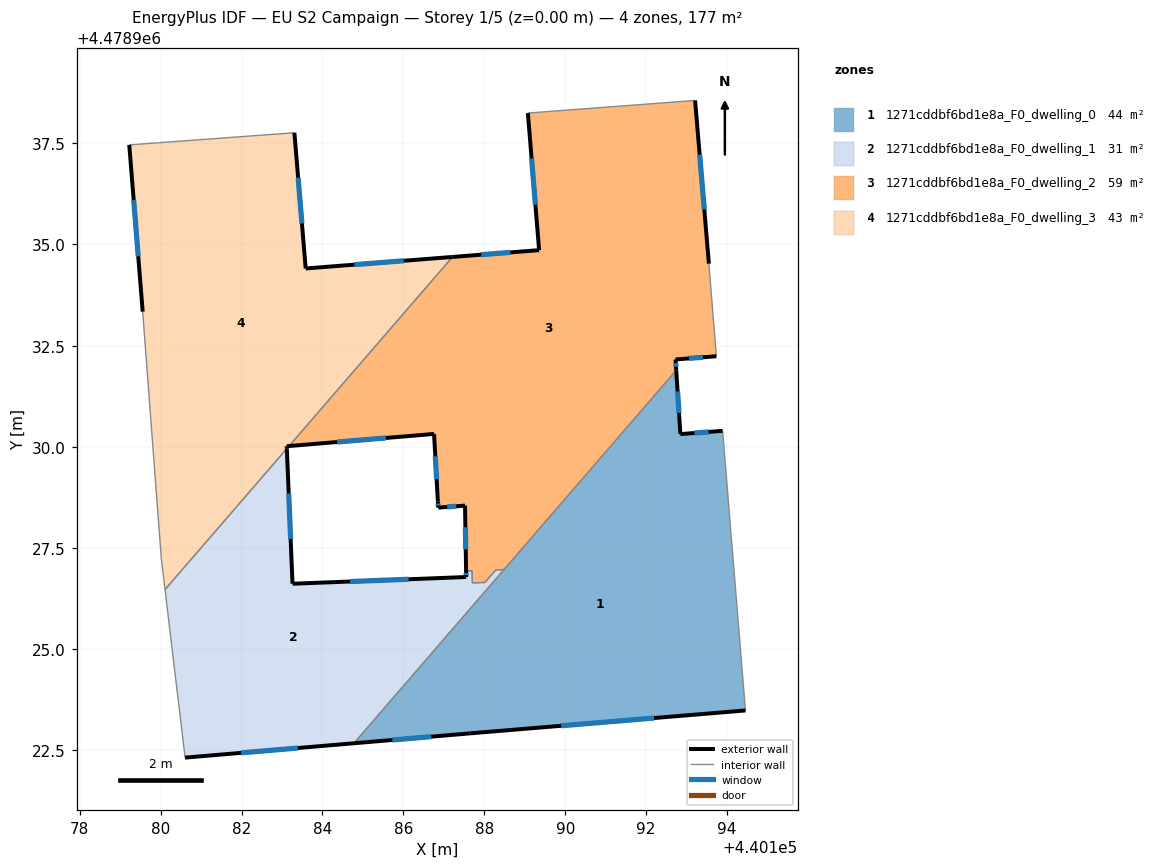
=== STOREY PLAN SPEC (per zone: floor XY polygon, exterior-wall plan segments, windows/doors) ===
zone 1: 1271cddbf6bd1e8a_F0_dwelling_0  (44.1 m²)
  floor: (440193.89, 4478930.39) (440194.45, 4478923.49) (440187.64, 4478922.92) (440184.78, 4478922.67) (440192.74, 4478931.89) (440192.85, 4478930.31)
  exterior wall: (440187.64, 4478922.92) – (440194.45, 4478923.49)  [6.8 m]
    window: (440189.90, 4478923.11) – (440192.20, 4478923.30)  [2.3 m²]
  exterior wall: (440184.78, 4478922.67) – (440187.64, 4478922.92)  [2.9 m]
    window: (440185.73, 4478922.75) – (440186.69, 4478922.84)  [1.0 m²]
  exterior wall: (440192.85, 4478930.31) – (440192.74, 4478931.89)  [1.6 m]
    window: (440192.81, 4478930.84) – (440192.78, 4478931.37)  [0.5 m²]
  exterior wall: (440193.89, 4478930.39) – (440192.85, 4478930.31)  [1.0 m]
    window: (440193.54, 4478930.37) – (440193.19, 4478930.34)  [0.4 m²]
  interior walls: 3
zone 2: 1271cddbf6bd1e8a_F0_dwelling_1  (30.5 m²)
  floor: (440188.49, 4478926.97) (440184.78, 4478922.67) (440180.61, 4478922.32) (440180.11, 4478926.47) (440183.12, 4478929.96) (440183.26, 4478926.62) (440187.55, 4478926.78) (440187.55, 4478926.93) (440187.70, 4478926.94) (440187.71, 4478926.64) (440188.02, 4478926.65) (440188.28, 4478926.96)
  exterior wall: (440180.61, 4478922.32) – (440184.78, 4478922.67)  [4.2 m]
    window: (440181.99, 4478922.44) – (440183.40, 4478922.56)  [1.4 m²]
  exterior wall: (440183.26, 4478926.62) – (440183.12, 4478929.96)  [3.3 m]
    window: (440183.21, 4478927.72) – (440183.17, 4478928.85)  [1.1 m²]
  exterior wall: (440187.55, 4478926.78) – (440183.26, 4478926.62)  [4.3 m]
    window: (440186.13, 4478926.73) – (440184.68, 4478926.67)  [1.5 m²]
  exterior wall: (440187.55, 4478926.93) – (440187.55, 4478926.78)  [0.1 m]
    window: (440187.55, 4478926.88) – (440187.55, 4478926.83)  [0.1 m²]
  interior walls: 8
zone 3: 1271cddbf6bd1e8a_F0_dwelling_2  (59.2 m²)
  floor: (440193.21, 4478938.56) (440193.55, 4478934.53) (440193.73, 4478932.24) (440192.72, 4478932.16) (440192.74, 4478931.89) (440188.49, 4478926.97) (440188.28, 4478926.96) (440188.02, 4478926.65) (440187.71, 4478926.64) (440187.70, 4478926.94) (440187.55, 4478926.93) (440187.52, 4478928.55) (440186.86, 4478928.50) (440186.85, 4478928.65) (440186.76, 4478930.32) (440183.17, 4478930.02) (440187.21, 4478934.69) (440189.35, 4478934.86) (440189.08, 4478938.25)
  exterior wall: (440183.17, 4478930.02) – (440186.76, 4478930.32)  [3.6 m]
    window: (440184.36, 4478930.12) – (440185.57, 4478930.22)  [1.2 m²]
  exterior wall: (440189.35, 4478934.86) – (440187.21, 4478934.69)  [2.1 m]
    window: (440188.65, 4478934.80) – (440187.92, 4478934.75)  [0.7 m²]
  exterior wall: (440189.08, 4478938.25) – (440189.35, 4478934.86)  [3.4 m]
    window: (440189.17, 4478937.12) – (440189.26, 4478935.98)  [1.2 m²]
  exterior wall: (440193.55, 4478934.53) – (440193.21, 4478938.56)  [4.0 m]
    window: (440193.44, 4478935.86) – (440193.32, 4478937.22)  [1.4 m²]
  exterior wall: (440192.72, 4478932.16) – (440193.73, 4478932.24)  [1.0 m]
    window: (440193.06, 4478932.18) – (440193.40, 4478932.21)  [0.3 m²]
  exterior wall: (440192.74, 4478931.89) – (440192.72, 4478932.16)  [0.3 m]
    window: (440192.74, 4478931.98) – (440192.73, 4478932.07)  [0.1 m²]
  exterior wall: (440187.52, 4478928.55) – (440187.55, 4478926.93)  [1.6 m]
    window: (440187.53, 4478928.01) – (440187.54, 4478927.47)  [0.6 m²]
  exterior wall: (440186.86, 4478928.50) – (440187.52, 4478928.55)  [0.7 m]
    window: (440187.08, 4478928.51) – (440187.30, 4478928.53)  [0.2 m²]
  exterior wall: (440186.85, 4478928.65) – (440186.86, 4478928.50)  [0.2 m]
    window: (440186.86, 4478928.60) – (440186.86, 4478928.55)  [0.1 m²]
  exterior wall: (440186.76, 4478930.32) – (440186.85, 4478928.65)  [1.7 m]
    window: (440186.79, 4478929.76) – (440186.82, 4478929.20)  [0.6 m²]
  interior walls: 9
zone 4: 1271cddbf6bd1e8a_F0_dwelling_3  (43.5 m²)
  floor: (440187.21, 4478934.69) (440183.17, 4478930.02) (440183.12, 4478930.01) (440183.12, 4478929.96) (440180.11, 4478926.47) (440180.02, 4478927.24) (440179.56, 4478933.34) (440179.23, 4478937.46) (440183.31, 4478937.76) (440183.59, 4478934.41)
  exterior wall: (440183.59, 4478934.41) – (440183.31, 4478937.76)  [3.4 m]
    window: (440183.49, 4478935.52) – (440183.40, 4478936.65)  [1.1 m²]
  exterior wall: (440187.21, 4478934.69) – (440183.59, 4478934.41)  [3.6 m]
    window: (440186.01, 4478934.60) – (440184.79, 4478934.50)  [1.2 m²]
  exterior wall: (440183.12, 4478930.01) – (440183.17, 4478930.02)  [0.1 m]
  exterior wall: (440183.12, 4478929.96) – (440183.12, 4478930.01)  [0.1 m]
  exterior wall: (440179.23, 4478937.46) – (440179.56, 4478933.34)  [4.1 m]
    window: (440179.34, 4478936.10) – (440179.45, 4478934.71)  [1.4 m²]
  interior walls: 5

=== DERIVED (storey summary) ===
Building: EU S2 Campaign
Storey: 1 of 5  (floor level z = 0.00 m)
Storey gross floor area: 177.3 m²
Zones on this storey: 4
  - 1271cddbf6bd1e8a_F0_dwelling_0: floor 44.1 m²; exterior wall 12.3 m (37.0 m²); 4 window(s) 4.2 m²; WWR 11.4%
  - 1271cddbf6bd1e8a_F0_dwelling_1: floor 30.5 m²; exterior wall 12.0 m (35.9 m²); 4 window(s) 4.1 m²; WWR 11.4%
  - 1271cddbf6bd1e8a_F0_dwelling_2: floor 59.2 m²; exterior wall 18.6 m (55.7 m²); 10 window(s) 6.3 m²; WWR 11.4%
  - 1271cddbf6bd1e8a_F0_dwelling_3: floor 43.5 m²; exterior wall 11.3 m (33.8 m²); 3 window(s) 3.8 m²; WWR 11.2%
Zone adjacency (shared interzone walls):
  - 1271cddbf6bd1e8a_F0_dwelling_0 ↔ 1271cddbf6bd1e8a_F0_dwelling_1
  - 1271cddbf6bd1e8a_F0_dwelling_0 ↔ 1271cddbf6bd1e8a_F0_dwelling_2
  - 1271cddbf6bd1e8a_F0_dwelling_1 ↔ 1271cddbf6bd1e8a_F0_dwelling_2
  - 1271cddbf6bd1e8a_F0_dwelling_1 ↔ 1271cddbf6bd1e8a_F0_dwelling_3
  - 1271cddbf6bd1e8a_F0_dwelling_2 ↔ 1271cddbf6bd1e8a_F0_dwelling_3